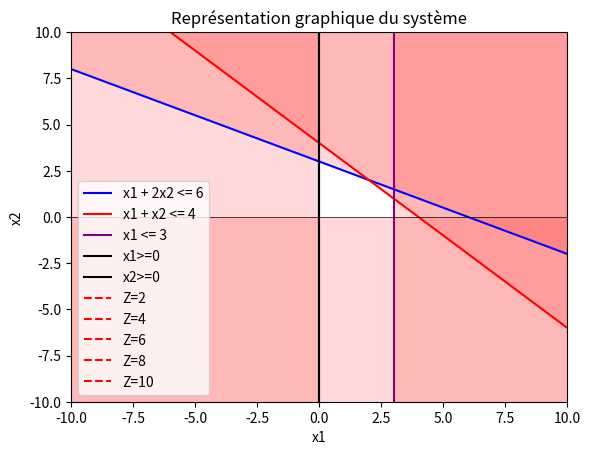

Recreate this plot in Python.
import numpy as np
import matplotlib.pyplot as plt

# Définir les limites du graphique
x = np.linspace(-10, 10)
y = np.linspace(-10, 10)
X, Y = np.meshgrid(x, y)

Z1 = 6 - X - 2*Y
Z2 = 4 - X - Y
Z3 = 3 -X
Z4 = X
Z5 = Y

# Tracer les contraintes
plt.contourf(X, Y, Z1, levels=[- np.inf, 0], colors=['red'], alpha=0.15)
xa = np.linspace(-10, 10)
xb = (6 - xa) / 2
plt.plot(xa, xb, color='blue', label='x1 + 2x2 <= 6')

plt.contourf(X, Y, Z2, levels=[- np.inf, 0], colors=['red'], alpha=0.15)
xb = 4 - xa
plt.plot(xa, xb, color='red', label='x1 + x2 <= 4')

plt.contourf(X, Y, Z3, levels=[- np.inf, 0], colors=['red'], alpha=0.15)
xa=3
plt.axvline(xa, color='purple', label='x1 <= 3')

plt.contourf(X, Y, Z4, levels=[- np.inf, 0], colors=['red'], alpha=0.15)
xa=0
plt.axvline(xa, color='black', label='x1>=0')

plt.contourf(X, Y, Z5, levels=[- np.inf, 0], colors=['red'], alpha=0.15)
xb=0
plt.axvline(xb,color ='black' ,label='x2>=0')


for Z in [2, 4, 6, 8, 10]:
    y_obj = Z - 2*xa
    plt.plot(xa, y_obj, '--', color='red', label=f'Z={Z}')

# Personnaliser le graphique
plt.xlim(-10, 10)
plt.ylim(-10, 10)
plt.axhline(0, color='black', linewidth=0.5)
plt.axvline(0, color='black', linewidth=0.5)

plt.xlabel("x1")
plt.ylabel("x2")
plt.title("Représentation graphique du système")
plt.legend()

plt.show()
'''
Max Z = 2x1 + x2
x1 + 2x2 <= 6
x1 + x2 <= 4
x1 >= 3
x1 >= 0 , x2 >= 0
'''
